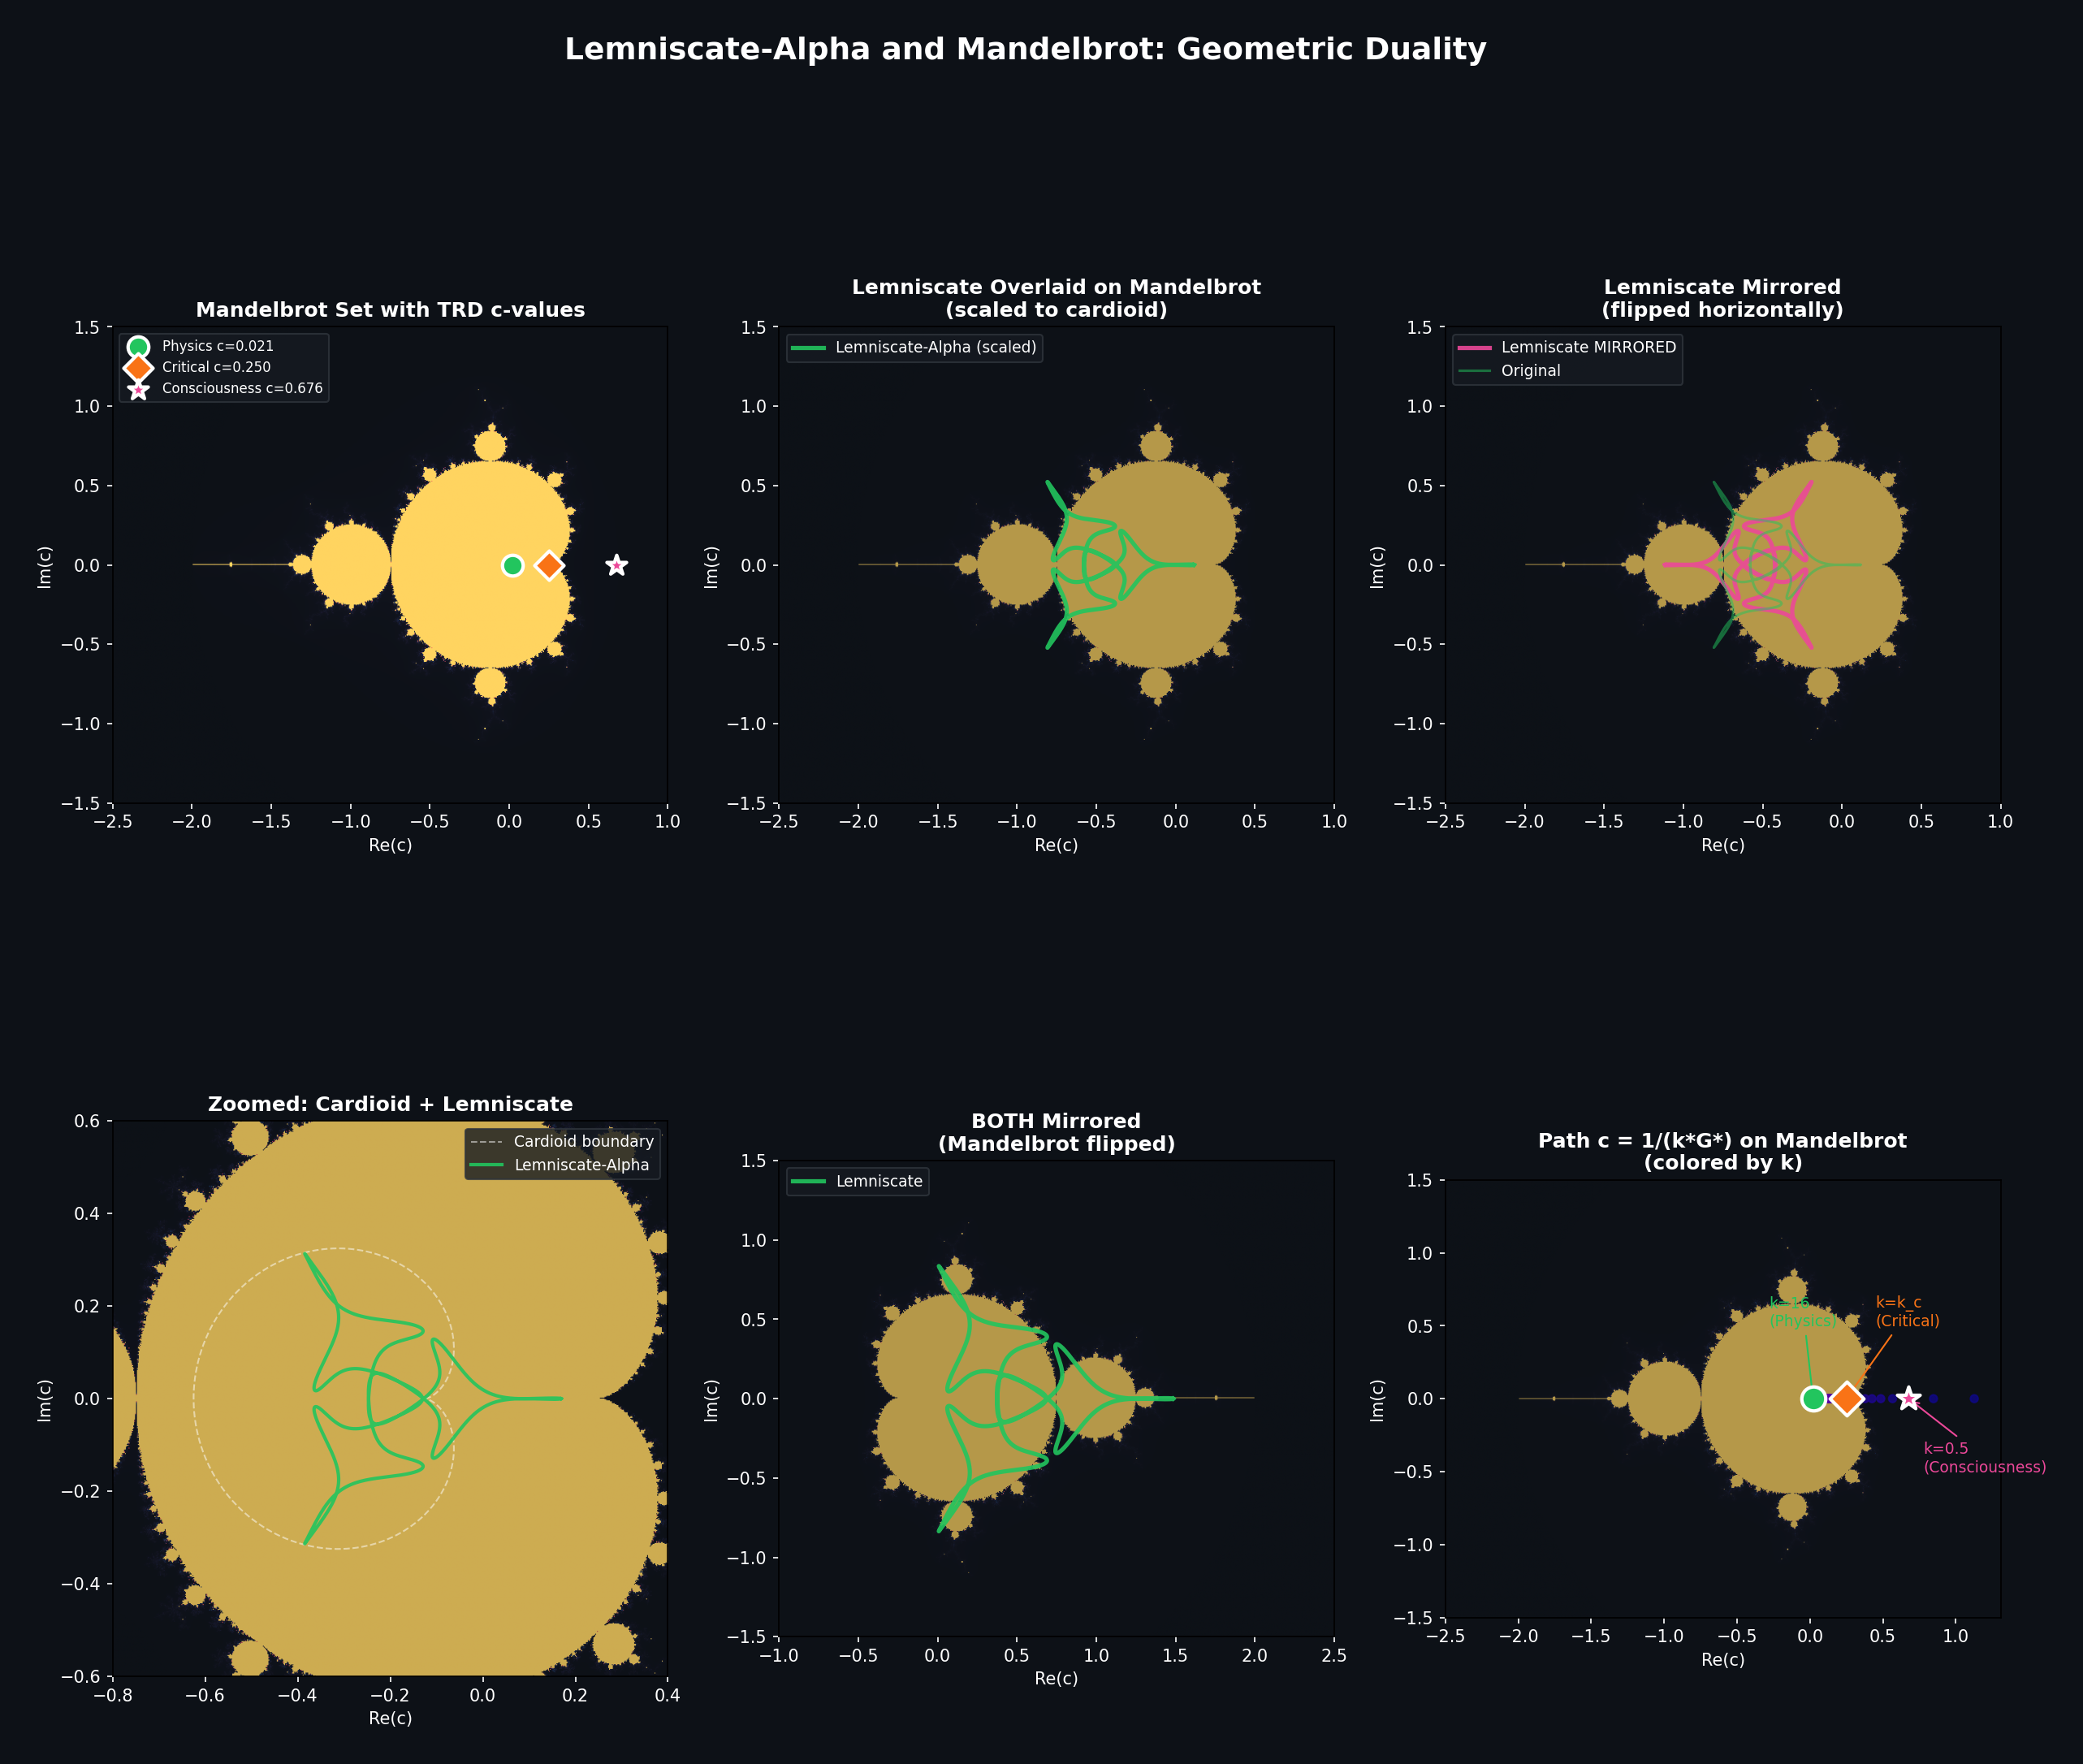

Source code (Python):
#!/usr/bin/env python3
"""
Deep Exploration: Lemniscate-Alpha and Mandelbrot Set Overlays

This script explores multiple ways to visualize the connection between
the Fourier Lemniscate-Alpha and the Mandelbrot set:

1. Direct overlay (scaled)
2. Mirrored versions
3. The transformation c = 1/(k*G*) traced on both
4. Julia sets at key parameter values
5. Root trajectories mapped onto Mandelbrot
6. The "inverse" - what does the lemniscate look like in Mandelbrot coordinates?
"""

import numpy as np
import matplotlib.pyplot as plt
from matplotlib.colors import LinearSegmentedColormap
from matplotlib.gridspec import GridSpec
from math import gamma
from numba import jit
import warnings
warnings.filterwarnings('ignore')

# =============================================================================
# CONSTANTS
# =============================================================================

G_STAR = (np.sqrt(2) * gamma(0.25)**2) / (2 * np.pi)  # 2.9586751192
K_CRIT = 4 / G_STAR  # 1.3520
C_CUSP = 0.25
PHI = (1 + np.sqrt(5)) / 2

# Consciousness quadratic roots (correct formula)
Y_RE = G_STAR**2 / 4  # 2.1884
Y_IM = np.sqrt(G_STAR**3 * (1 - G_STAR/4)) / 2  # 1.2983

# Physics quadratic roots
X_PLUS = 137.036
X_MINUS = 3.024

# Curve parameters
FREQS = np.array([1, 2, 4, 8, 16])
X_AMPS = np.array([1.0, 0.5, 0.5, 2/5, 1/16])
Y_AMPS = np.array([1.0, -0.5, 0.5, -7/20, 1/16])

# =============================================================================
# CURVE FUNCTIONS
# =============================================================================

def fourier_lemniscate(t, scale=1.0, offset=(0, 0)):
    """Fourier Lemniscate-Alpha"""
    x = sum(X_AMPS[j] * np.cos(FREQS[j] * t) for j in range(5))
    y = sum(Y_AMPS[j] * np.sin(FREQS[j] * t) for j in range(5))
    return x * scale + offset[0], y * scale + offset[1]


def lemniscate_to_mandelbrot_c(t, k=0.5):
    """
    Map lemniscate parameter t to Mandelbrot c-plane
    using c = 1/(k * G*) as base, modulated by curve shape
    """
    x, y = fourier_lemniscate(t)
    # Normalize curve to unit scale
    r = np.sqrt(x**2 + y**2)
    theta = np.arctan2(y, x)

    # Map to c-plane: use curve shape to modulate around c = 1/(k*G*)
    c_base = 1 / (k * G_STAR)
    c_real = c_base * (1 + 0.3 * x / 2.5)  # modulate by x
    c_imag = 0.3 * y / 1.5  # y becomes imaginary part

    return c_real, c_imag


# =============================================================================
# MANDELBROT COMPUTATION
# =============================================================================

@jit(nopython=True)
def mandelbrot_escape(c_real, c_imag, max_iter=256):
    """Compute escape time for a point in the Mandelbrot set"""
    z_real, z_imag = 0.0, 0.0
    for i in range(max_iter):
        z_real_new = z_real*z_real - z_imag*z_imag + c_real
        z_imag = 2*z_real*z_imag + c_imag
        z_real = z_real_new
        if z_real*z_real + z_imag*z_imag > 4:
            return i
    return max_iter


@jit(nopython=True)
def compute_mandelbrot(x_min, x_max, y_min, y_max, width, height, max_iter=256):
    """Compute full Mandelbrot set"""
    result = np.zeros((height, width))
    for j in range(height):
        for i in range(width):
            c_real = x_min + (x_max - x_min) * i / width
            c_imag = y_min + (y_max - y_min) * j / height
            result[j, i] = mandelbrot_escape(c_real, c_imag, max_iter)
    return result


@jit(nopython=True)
def julia_escape(z_real, z_imag, c_real, c_imag, max_iter=256):
    """Compute escape time for Julia set"""
    for i in range(max_iter):
        z_real_new = z_real*z_real - z_imag*z_imag + c_real
        z_imag = 2*z_real*z_imag + c_imag
        z_real = z_real_new
        if z_real*z_real + z_imag*z_imag > 4:
            return i
    return max_iter


@jit(nopython=True)
def compute_julia(c_real, c_imag, x_min, x_max, y_min, y_max, width, height, max_iter=256):
    """Compute Julia set for given c"""
    result = np.zeros((height, width))
    for j in range(height):
        for i in range(width):
            z_real = x_min + (x_max - x_min) * i / width
            z_imag = y_min + (y_max - y_min) * j / height
            result[j, i] = julia_escape(z_real, z_imag, c_real, c_imag, max_iter)
    return result


# =============================================================================
# VISUALIZATION 1: Direct Overlay
# =============================================================================

def create_overlay_visualization():
    """Overlay lemniscate on Mandelbrot set with various transformations"""

    fig = plt.figure(figsize=(20, 16), facecolor='#0d1117')
    gs = GridSpec(2, 3, figure=fig, hspace=0.25, wspace=0.2)

    t = np.linspace(0, 2*np.pi, 2000)

    # Custom colormap for Mandelbrot
    colors = ['#0d1117', '#1a1a2e', '#16213e', '#1f4068', '#e94560', '#ffd460']
    cmap = LinearSegmentedColormap.from_list('custom', colors, N=256)

    # =========================================================================
    # Panel 1: Full Mandelbrot with key c-values marked
    # =========================================================================
    ax1 = fig.add_subplot(gs[0, 0])
    ax1.set_facecolor('#0d1117')

    # Compute Mandelbrot
    mandel = compute_mandelbrot(-2.5, 1.0, -1.5, 1.5, 800, 600, 256)
    ax1.imshow(mandel, extent=[-2.5, 1.0, -1.5, 1.5], cmap=cmap,
               origin='lower', aspect='equal')

    # Mark key c-values from TRD
    c_physics = 1 / (16 * G_STAR)  # 0.0211
    c_critical = C_CUSP  # 0.25
    c_consciousness = 1 / (0.5 * G_STAR)  # 0.676

    ax1.scatter([c_physics], [0], color='#22C55E', s=150, zorder=10,
                marker='o', edgecolor='white', linewidth=2, label=f'Physics c={c_physics:.3f}')
    ax1.scatter([c_critical], [0], color='#F97316', s=150, zorder=10,
                marker='D', edgecolor='white', linewidth=2, label=f'Critical c={c_critical:.3f}')
    ax1.scatter([c_consciousness], [0], color='#EC4899', s=150, zorder=10,
                marker='*', edgecolor='white', linewidth=2, label=f'Consciousness c={c_consciousness:.3f}')

    ax1.set_title('Mandelbrot Set with TRD c-values', color='white', fontsize=12, fontweight='bold')
    ax1.legend(loc='upper left', facecolor='#161b22', edgecolor='#30363d',
               labelcolor='white', fontsize=8)
    ax1.set_xlabel('Re(c)', color='white')
    ax1.set_ylabel('Im(c)', color='white')
    ax1.tick_params(colors='white')

    # =========================================================================
    # Panel 2: Lemniscate scaled and centered on Mandelbrot
    # =========================================================================
    ax2 = fig.add_subplot(gs[0, 1])
    ax2.set_facecolor('#0d1117')

    ax2.imshow(mandel, extent=[-2.5, 1.0, -1.5, 1.5], cmap=cmap,
               origin='lower', aspect='equal', alpha=0.7)

    # Scale lemniscate to fit over main cardioid
    # Main cardioid is roughly centered at (-0.25, 0) with radius ~0.5
    x_lem, y_lem = fourier_lemniscate(t, scale=0.25, offset=(-0.5, 0))
    ax2.plot(x_lem, y_lem, color='#22C55E', linewidth=2.5, alpha=0.9,
             label='Lemniscate-Alpha (scaled)')

    ax2.set_title('Lemniscate Overlaid on Mandelbrot\n(scaled to cardioid)',
                  color='white', fontsize=12, fontweight='bold')
    ax2.legend(loc='upper left', facecolor='#161b22', edgecolor='#30363d',
               labelcolor='white', fontsize=9)
    ax2.set_xlabel('Re(c)', color='white')
    ax2.set_ylabel('Im(c)', color='white')
    ax2.tick_params(colors='white')

    # =========================================================================
    # Panel 3: Lemniscate MIRRORED overlaid
    # =========================================================================
    ax3 = fig.add_subplot(gs[0, 2])
    ax3.set_facecolor('#0d1117')

    ax3.imshow(mandel, extent=[-2.5, 1.0, -1.5, 1.5], cmap=cmap,
               origin='lower', aspect='equal', alpha=0.7)

    # Mirror the lemniscate (flip x-axis)
    x_lem_mirror = -x_lem - 1.0  # Flip and shift to align with bulb
    ax3.plot(x_lem_mirror, y_lem, color='#EC4899', linewidth=2.5, alpha=0.9,
             label='Lemniscate MIRRORED')

    # Also plot original for comparison
    ax3.plot(x_lem, y_lem, color='#22C55E', linewidth=1.5, alpha=0.5,
             label='Original')

    ax3.set_title('Lemniscate Mirrored\n(flipped horizontally)',
                  color='white', fontsize=12, fontweight='bold')
    ax3.legend(loc='upper left', facecolor='#161b22', edgecolor='#30363d',
               labelcolor='white', fontsize=9)
    ax3.set_xlabel('Re(c)', color='white')
    ax3.set_ylabel('Im(c)', color='white')
    ax3.tick_params(colors='white')

    # =========================================================================
    # Panel 4: Zoomed cardioid with lemniscate
    # =========================================================================
    ax4 = fig.add_subplot(gs[1, 0])
    ax4.set_facecolor('#0d1117')

    # Compute zoomed Mandelbrot (cardioid region)
    mandel_zoom = compute_mandelbrot(-0.8, 0.4, -0.6, 0.6, 600, 600, 512)
    ax4.imshow(mandel_zoom, extent=[-0.8, 0.4, -0.6, 0.6], cmap=cmap,
               origin='lower', aspect='equal', alpha=0.8)

    # Cardioid boundary parametric equation: c = (e^(it) - e^(2it)/2)/2
    t_card = np.linspace(0, 2*np.pi, 1000)
    cardioid_x = 0.5 * np.cos(t_card) - 0.25 * np.cos(2*t_card)
    cardioid_y = 0.5 * np.sin(t_card) - 0.25 * np.sin(2*t_card)
    cardioid_x = cardioid_x * 0.5 - 0.25  # Scale and shift
    cardioid_y = cardioid_y * 0.5

    ax4.plot(cardioid_x, cardioid_y, '--', color='white', linewidth=1, alpha=0.5,
             label='Cardioid boundary')

    # Lemniscate scaled to match
    x_lem2, y_lem2 = fourier_lemniscate(t, scale=0.15, offset=(-0.2, 0))
    ax4.plot(x_lem2, y_lem2, color='#22C55E', linewidth=2, alpha=0.9,
             label='Lemniscate-Alpha')

    ax4.set_title('Zoomed: Cardioid + Lemniscate',
                  color='white', fontsize=12, fontweight='bold')
    ax4.legend(loc='upper right', facecolor='#161b22', edgecolor='#30363d',
               labelcolor='white', fontsize=9)
    ax4.set_xlabel('Re(c)', color='white')
    ax4.set_ylabel('Im(c)', color='white')
    ax4.tick_params(colors='white')

    # =========================================================================
    # Panel 5: Both curves mirrored and overlaid
    # =========================================================================
    ax5 = fig.add_subplot(gs[1, 1])
    ax5.set_facecolor('#0d1117')

    # Flip Mandelbrot horizontally
    ax5.imshow(np.fliplr(mandel), extent=[-1.0, 2.5, -1.5, 1.5], cmap=cmap,
               origin='lower', aspect='equal', alpha=0.7)

    # Original lemniscate
    x_lem3, y_lem3 = fourier_lemniscate(t, scale=0.4, offset=(0.5, 0))
    ax5.plot(x_lem3, y_lem3, color='#22C55E', linewidth=2.5, alpha=0.9,
             label='Lemniscate')

    ax5.set_title('BOTH Mirrored\n(Mandelbrot flipped)',
                  color='white', fontsize=12, fontweight='bold')
    ax5.legend(loc='upper left', facecolor='#161b22', edgecolor='#30363d',
               labelcolor='white', fontsize=9)
    ax5.set_xlabel('Re(c)', color='white')
    ax5.set_ylabel('Im(c)', color='white')
    ax5.tick_params(colors='white')

    # =========================================================================
    # Panel 6: The transformation path c = 1/(k*G*)
    # =========================================================================
    ax6 = fig.add_subplot(gs[1, 2])
    ax6.set_facecolor('#0d1117')

    ax6.imshow(mandel, extent=[-2.5, 1.0, -1.5, 1.5], cmap=cmap,
               origin='lower', aspect='equal', alpha=0.7)

    # Trace the path c = 1/(k*G*) for k from 0.3 to 20
    k_range = np.linspace(0.3, 20, 200)
    c_path = 1 / (k_range * G_STAR)

    # Color by k value
    ax6.scatter(c_path, np.zeros_like(c_path), c=k_range, cmap='plasma',
                s=20, alpha=0.8, zorder=5)

    # Mark special points
    ax6.scatter([c_physics], [0], color='#22C55E', s=200, zorder=10,
                marker='o', edgecolor='white', linewidth=2)
    ax6.scatter([c_critical], [0], color='#F97316', s=200, zorder=10,
                marker='D', edgecolor='white', linewidth=2)
    ax6.scatter([c_consciousness], [0], color='#EC4899', s=200, zorder=10,
                marker='*', edgecolor='white', linewidth=2)

    ax6.annotate('k=16\n(Physics)', (c_physics, 0), (c_physics-0.3, 0.5),
                 color='#22C55E', fontsize=9,
                 arrowprops=dict(arrowstyle='->', color='#22C55E'))
    ax6.annotate('k=k_c\n(Critical)', (c_critical, 0), (c_critical+0.2, 0.5),
                 color='#F97316', fontsize=9,
                 arrowprops=dict(arrowstyle='->', color='#F97316'))
    ax6.annotate('k=0.5\n(Consciousness)', (c_consciousness, 0), (c_consciousness+0.1, -0.5),
                 color='#EC4899', fontsize=9,
                 arrowprops=dict(arrowstyle='->', color='#EC4899'))

    ax6.set_title('Path c = 1/(k*G*) on Mandelbrot\n(colored by k)',
                  color='white', fontsize=12, fontweight='bold')
    ax6.set_xlabel('Re(c)', color='white')
    ax6.set_ylabel('Im(c)', color='white')
    ax6.tick_params(colors='white')

    # Main title
    fig.suptitle('Lemniscate-Alpha and Mandelbrot: Geometric Duality',
                 fontsize=18, color='white', fontweight='bold', y=0.98)

    plt.savefig('lemniscate_mandelbrot_overlay.png', dpi=150,
                facecolor='#0d1117', edgecolor='none',
                bbox_inches='tight', pad_inches=0.3)
    print("Saved: lemniscate_mandelbrot_overlay.png")

    return fig


# =============================================================================
# VISUALIZATION 2: Julia Sets Comparison
# =============================================================================

def create_julia_comparison():
    """Compare Julia sets at physics, critical, and consciousness c-values"""

    fig = plt.figure(figsize=(18, 12), facecolor='#0d1117')
    gs = GridSpec(2, 3, figure=fig, hspace=0.25, wspace=0.15)

    # Custom colormap
    colors = ['#0d1117', '#1a1a2e', '#16213e', '#1f4068', '#e94560', '#ffd460', '#ffffff']
    cmap = LinearSegmentedColormap.from_list('custom', colors, N=256)

    t = np.linspace(0, 2*np.pi, 1000)

    # c-values to compare
    c_values = [
        (1/(16*G_STAR), 0, 'Physics (k=16)', '#22C55E'),
        (C_CUSP, 0, 'Critical (k=k_c)', '#F97316'),
        (1/(0.5*G_STAR), 0, 'Consciousness (k=0.5)', '#EC4899'),
        (-0.75, 0, 'Basilica (c=-0.75)', '#8B5CF6'),
        (-0.123, 0.745, 'Douady Rabbit', '#EAB308'),
        (0.285, 0.01, 'Near cusp', '#06B6D4'),
    ]

    for idx, (c_re, c_im, title, color) in enumerate(c_values):
        ax = fig.add_subplot(gs[idx // 3, idx % 3])
        ax.set_facecolor('#0d1117')

        # Compute Julia set
        julia = compute_julia(c_re, c_im, -1.8, 1.8, -1.5, 1.5, 600, 500, 256)
        ax.imshow(julia, extent=[-1.8, 1.8, -1.5, 1.5], cmap=cmap,
                  origin='lower', aspect='equal')

        # Overlay scaled lemniscate
        x_lem, y_lem = fourier_lemniscate(t, scale=0.5, offset=(0, 0))
        ax.plot(x_lem, y_lem, color=color, linewidth=1.5, alpha=0.8)

        ax.set_title(f'{title}\nc = {c_re:.4f} + {c_im:.4f}i',
                     color='white', fontsize=11, fontweight='bold')
        ax.tick_params(colors='white')

        # Show if connected or Cantor dust
        # (Inside M -> connected, Outside M -> Cantor dust)
        is_inside = mandelbrot_escape(c_re, c_im, 1000) == 1000
        status = "Connected" if is_inside else "Cantor dust"
        ax.text(0.02, 0.98, status, transform=ax.transAxes, color=color,
                fontsize=10, fontweight='bold', verticalalignment='top',
                bbox=dict(boxstyle='round', facecolor='#161b22', alpha=0.8))

    fig.suptitle('Julia Sets at Key c-Values (with Lemniscate Overlay)',
                 fontsize=16, color='white', fontweight='bold', y=0.98)

    plt.savefig('julia_sets_comparison.png', dpi=150,
                facecolor='#0d1117', edgecolor='none',
                bbox_inches='tight', pad_inches=0.3)
    print("Saved: julia_sets_comparison.png")

    return fig


# =============================================================================
# VISUALIZATION 3: Lemniscate in "Mandelbrot Coordinates"
# =============================================================================

def create_lemniscate_transformed():
    """Transform lemniscate points through various mappings"""

    fig = plt.figure(figsize=(18, 14), facecolor='#0d1117')
    gs = GridSpec(2, 2, figure=fig, hspace=0.25, wspace=0.2)

    t = np.linspace(0, 2*np.pi, 2000)
    x_lem, y_lem = fourier_lemniscate(t)

    # =========================================================================
    # Panel 1: Original lemniscate
    # =========================================================================
    ax1 = fig.add_subplot(gs[0, 0])
    ax1.set_facecolor('#0d1117')
    ax1.plot(x_lem, y_lem, color='#22C55E', linewidth=2)
    ax1.scatter([0], [0], color='#fbbf24', s=100, zorder=10)
    ax1.set_title('Original Lemniscate-Alpha', color='white', fontsize=12, fontweight='bold')
    ax1.set_aspect('equal')
    ax1.tick_params(colors='white')
    for spine in ax1.spines.values():
        spine.set_color('#30363d')

    # =========================================================================
    # Panel 2: Inversion z -> 1/z
    # =========================================================================
    ax2 = fig.add_subplot(gs[0, 1])
    ax2.set_facecolor('#0d1117')

    # Complex inversion
    z = x_lem + 1j * y_lem
    # Avoid division by zero near origin
    z_safe = np.where(np.abs(z) < 0.1, 0.1 * np.exp(1j * np.angle(z)), z)
    z_inv = 1 / z_safe

    ax2.plot(z_inv.real, z_inv.imag, color='#EC4899', linewidth=2)
    ax2.scatter([0], [0], color='#fbbf24', s=100, zorder=10)
    ax2.set_title('Inverted: z -> 1/z', color='white', fontsize=12, fontweight='bold')
    ax2.set_aspect('equal')
    ax2.tick_params(colors='white')
    for spine in ax2.spines.values():
        spine.set_color('#30363d')
    ax2.set_xlim(-5, 5)
    ax2.set_ylim(-5, 5)

    # =========================================================================
    # Panel 3: Squared z -> z^2
    # =========================================================================
    ax3 = fig.add_subplot(gs[1, 0])
    ax3.set_facecolor('#0d1117')

    z_sq = z ** 2
    ax3.plot(z_sq.real, z_sq.imag, color='#8B5CF6', linewidth=2)
    ax3.scatter([0], [0], color='#fbbf24', s=100, zorder=10)
    ax3.set_title('Squared: z -> z^2', color='white', fontsize=12, fontweight='bold')
    ax3.set_aspect('equal')
    ax3.tick_params(colors='white')
    for spine in ax3.spines.values():
        spine.set_color('#30363d')

    # =========================================================================
    # Panel 4: Mandelbrot iteration: z -> z^2 + c (one step)
    # =========================================================================
    ax4 = fig.add_subplot(gs[1, 1])
    ax4.set_facecolor('#0d1117')

    # Use consciousness c-value
    c_cons = 1 / (0.5 * G_STAR)
    z_mandel = z ** 2 + c_cons

    ax4.plot(z_mandel.real, z_mandel.imag, color='#F97316', linewidth=2,
             label='z^2 + c_consciousness')

    # Also show with physics c
    c_phys = 1 / (16 * G_STAR)
    z_mandel_phys = z ** 2 + c_phys
    ax4.plot(z_mandel_phys.real, z_mandel_phys.imag, color='#22C55E', linewidth=1.5,
             alpha=0.7, label='z^2 + c_physics')

    ax4.scatter([0], [0], color='#fbbf24', s=100, zorder=10)
    ax4.set_title('Mandelbrot Step: z -> z^2 + c', color='white', fontsize=12, fontweight='bold')
    ax4.set_aspect('equal')
    ax4.tick_params(colors='white')
    ax4.legend(loc='upper right', facecolor='#161b22', edgecolor='#30363d',
               labelcolor='white', fontsize=9)
    for spine in ax4.spines.values():
        spine.set_color('#30363d')

    fig.suptitle('Lemniscate Under Complex Transformations',
                 fontsize=16, color='white', fontweight='bold', y=0.98)

    plt.savefig('lemniscate_transformations.png', dpi=150,
                facecolor='#0d1117', edgecolor='none',
                bbox_inches='tight', pad_inches=0.3)
    print("Saved: lemniscate_transformations.png")

    return fig


# =============================================================================
# VISUALIZATION 4: The "Dual" View
# =============================================================================

def create_dual_view():
    """Side-by-side: Lemniscate and Mandelbrot with matching features highlighted"""

    fig = plt.figure(figsize=(20, 10), facecolor='#0d1117')
    gs = GridSpec(1, 2, figure=fig, wspace=0.15)

    t = np.linspace(0, 2*np.pi, 2000)

    # Custom colormap
    colors = ['#0d1117', '#1a1a2e', '#16213e', '#1f4068', '#e94560', '#ffd460']
    cmap = LinearSegmentedColormap.from_list('custom', colors, N=256)

    # =========================================================================
    # Left: Lemniscate with annotations
    # =========================================================================
    ax1 = fig.add_subplot(gs[0, 0])
    ax1.set_facecolor('#0d1117')

    x_lem, y_lem = fourier_lemniscate(t)
    ax1.plot(x_lem, y_lem, color='#22C55E', linewidth=3)

    # Find and mark key points
    distances = np.sqrt(x_lem**2 + y_lem**2)
    min_idx = np.argmin(distances)
    max_idx = np.argmax(distances)

    # Minimum (closest to origin)
    ax1.scatter([x_lem[min_idx]], [y_lem[min_idx]], color='#EC4899', s=150, zorder=10,
                marker='*', edgecolor='white', linewidth=2)
    ax1.annotate('Closest\n(consciousness)', (x_lem[min_idx], y_lem[min_idx]),
                 (x_lem[min_idx]+0.5, y_lem[min_idx]+0.5), color='#EC4899',
                 fontsize=10, arrowprops=dict(arrowstyle='->', color='#EC4899'))

    # Maximum (farthest from origin)
    ax1.scatter([x_lem[max_idx]], [y_lem[max_idx]], color='#22C55E', s=150, zorder=10,
                marker='s', edgecolor='white', linewidth=2)
    ax1.annotate('Farthest\n(physics)', (x_lem[max_idx], y_lem[max_idx]),
                 (x_lem[max_idx]-0.8, y_lem[max_idx]+0.3), color='#22C55E',
                 fontsize=10, arrowprops=dict(arrowstyle='->', color='#22C55E'))

    # Origin
    ax1.scatter([0], [0], color='#fbbf24', s=200, zorder=10, marker='o',
                edgecolor='white', linewidth=2)
    ax1.annotate('Origin\n(void)', (0, 0), (-0.8, -0.8), color='#fbbf24',
                 fontsize=10, arrowprops=dict(arrowstyle='->', color='#fbbf24'))

    ax1.set_xlim(-3, 3)
    ax1.set_ylim(-2, 2)
    ax1.set_aspect('equal')
    ax1.set_title('Fourier Lemniscate-Alpha\n(Configuration Space)',
                  color='white', fontsize=14, fontweight='bold')
    ax1.tick_params(colors='white')
    for spine in ax1.spines.values():
        spine.set_color('#30363d')

    # =========================================================================
    # Right: Mandelbrot with annotations
    # =========================================================================
    ax2 = fig.add_subplot(gs[0, 1])
    ax2.set_facecolor('#0d1117')

    mandel = compute_mandelbrot(-2.5, 1.0, -1.5, 1.5, 800, 600, 256)
    ax2.imshow(mandel, extent=[-2.5, 1.0, -1.5, 1.5], cmap=cmap,
               origin='lower', aspect='equal')

    # Mark corresponding points
    c_phys = 1 / (16 * G_STAR)
    c_crit = C_CUSP
    c_cons = 1 / (0.5 * G_STAR)

    ax2.scatter([c_phys], [0], color='#22C55E', s=150, zorder=10,
                marker='s', edgecolor='white', linewidth=2)
    ax2.annotate('Physics\n(stable)', (c_phys, 0), (c_phys-0.5, 0.6), color='#22C55E',
                 fontsize=10, arrowprops=dict(arrowstyle='->', color='#22C55E'))

    ax2.scatter([c_crit], [0], color='#F97316', s=150, zorder=10,
                marker='D', edgecolor='white', linewidth=2)
    ax2.annotate('Critical\n(cusp)', (c_crit, 0), (c_crit+0.3, 0.6), color='#F97316',
                 fontsize=10, arrowprops=dict(arrowstyle='->', color='#F97316'))

    ax2.scatter([c_cons], [0], color='#EC4899', s=150, zorder=10,
                marker='*', edgecolor='white', linewidth=2)
    ax2.annotate('Consciousness\n(escaping)', (c_cons, 0), (c_cons-0.3, -0.6), color='#EC4899',
                 fontsize=10, arrowprops=dict(arrowstyle='->', color='#EC4899'))

    ax2.scatter([0], [0], color='#fbbf24', s=200, zorder=10, marker='o',
                edgecolor='white', linewidth=2)
    ax2.annotate('Origin', (0, 0), (-0.5, -0.8), color='#fbbf24',
                 fontsize=10, arrowprops=dict(arrowstyle='->', color='#fbbf24'))

    ax2.set_title('Mandelbrot Set\n(Parameter Space)',
                  color='white', fontsize=14, fontweight='bold')
    ax2.tick_params(colors='white')

    # Add bridge equation
    fig.text(0.5, 0.02, 'BRIDGE: k_c * c_cusp * G* = 1  |  Transformation: c = 1/(k * G*)',
             ha='center', color='white', fontsize=12, fontfamily='monospace',
             bbox=dict(boxstyle='round', facecolor='#161b22', edgecolor='#30363d'))

    fig.suptitle('The Duality: Lemniscate <-> Mandelbrot',
                 fontsize=18, color='white', fontweight='bold', y=0.98)

    plt.savefig('lemniscate_mandelbrot_dual.png', dpi=150,
                facecolor='#0d1117', edgecolor='none',
                bbox_inches='tight', pad_inches=0.3)
    print("Saved: lemniscate_mandelbrot_dual.png")

    return fig


# =============================================================================
# MAIN
# =============================================================================

if __name__ == "__main__":
    print("="*70)
    print("LEMNISCATE-MANDELBROT EXPLORATION")
    print("="*70)

    print(f"\nKey constants:")
    print(f"  G* = {G_STAR:.6f}")
    print(f"  k_c = 4/G* = {K_CRIT:.6f}")
    print(f"  c_cusp = {C_CUSP}")
    print(f"  Bridge: k_c * c_cusp * G* = {K_CRIT * C_CUSP * G_STAR:.6f}")

    print(f"\nTRD c-values:")
    print(f"  Physics (k=16): c = {1/(16*G_STAR):.6f}")
    print(f"  Critical (k=k_c): c = {C_CUSP:.6f}")
    print(f"  Consciousness (k=0.5): c = {1/(0.5*G_STAR):.6f}")

    print("\nGenerating visualizations...")

    # Create all visualizations
    fig1 = create_overlay_visualization()
    fig2 = create_julia_comparison()
    fig3 = create_lemniscate_transformed()
    fig4 = create_dual_view()

    print("\nAll visualizations complete!")
    print("="*70)

    plt.show()
